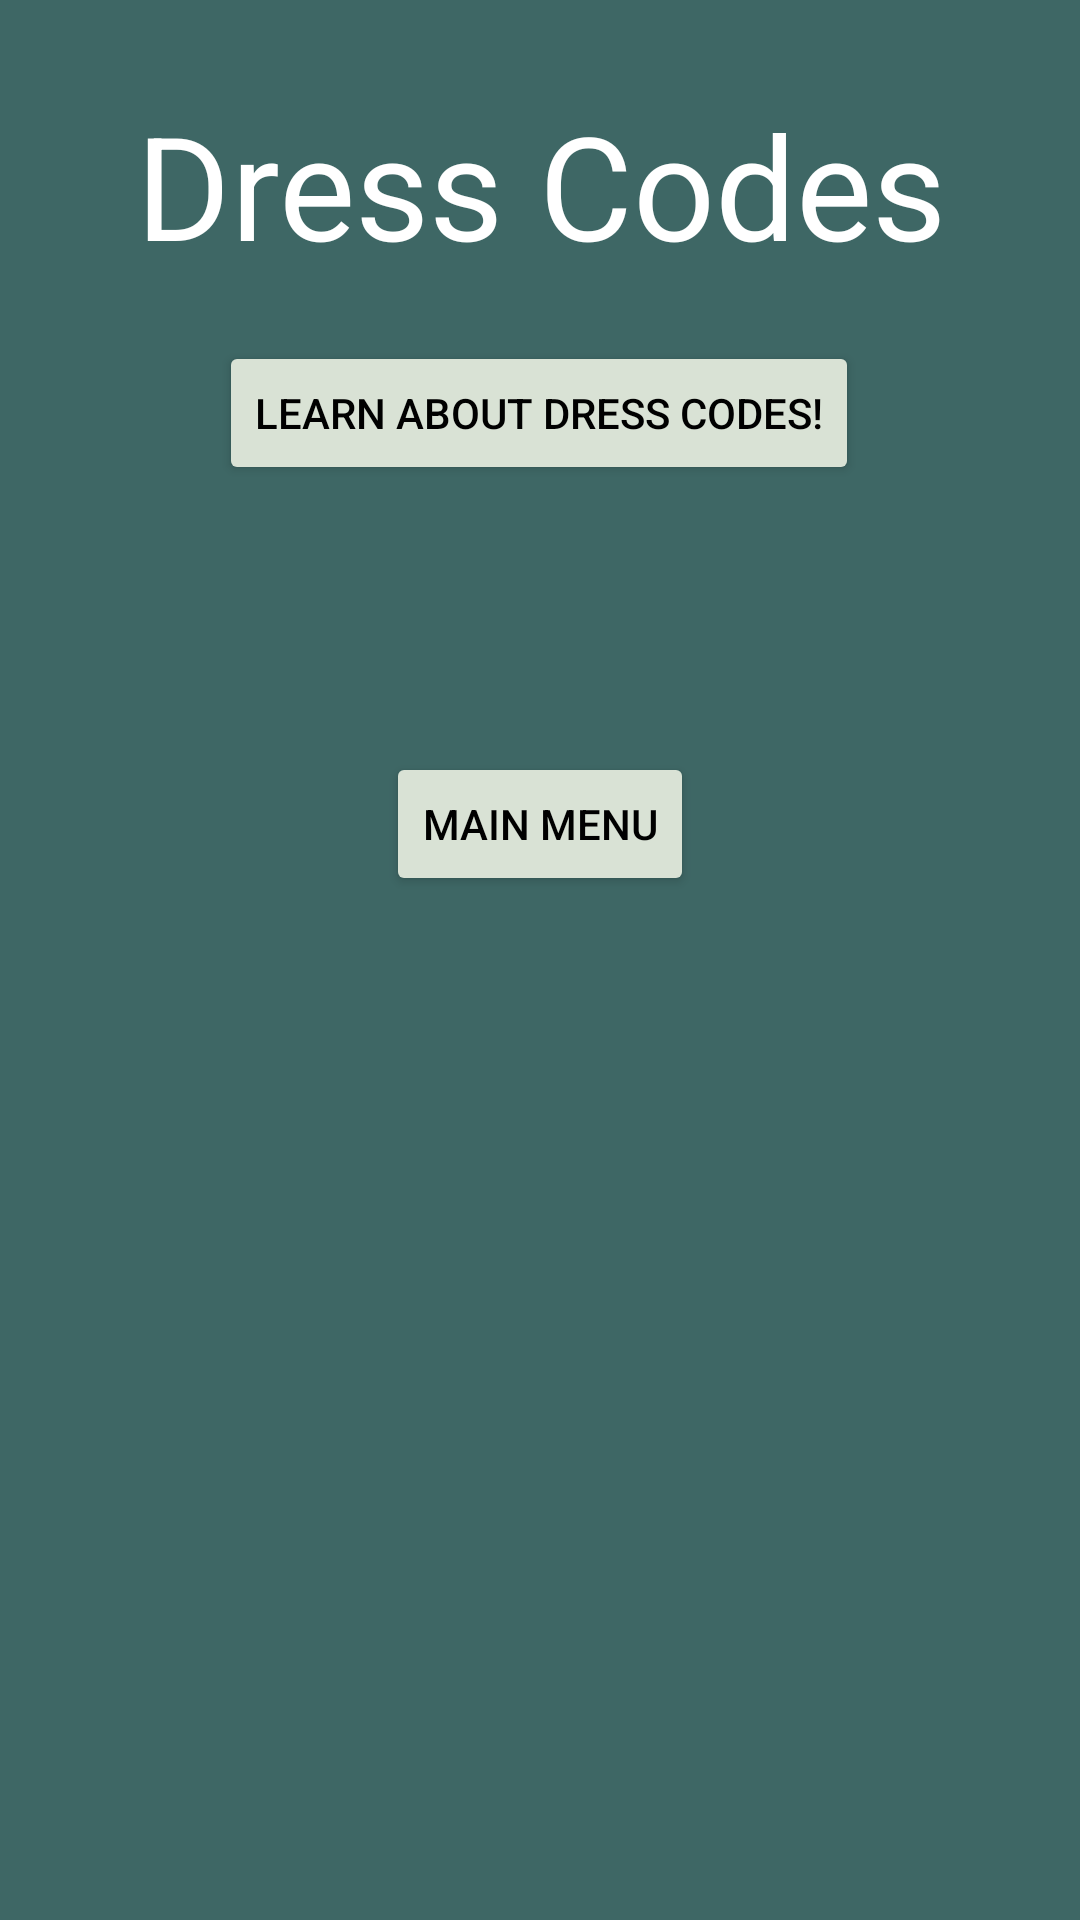

This screen was rendered from an Android layout file. Write that file and the resources it references.
<!-- AndroidManifest.xml: application theme Theme.ClosetAppVerFINAL -->
<!-- res/layout/activity_dress_codes_screen.xml -->
<?xml version="1.0" encoding="utf-8"?>
<androidx.constraintlayout.widget.ConstraintLayout xmlns:android="http://schemas.android.com/apk/res/android"
    xmlns:app="http://schemas.android.com/apk/res-auto"
    xmlns:tools="http://schemas.android.com/tools"
    android:layout_width="match_parent"
    android:layout_height="match_parent"
    android:background="#3E6765"
    tools:context=".dressCodesScreen">

    <TextView
        android:id="@+id/dressCodesTitle"
        android:layout_width="wrap_content"
        android:layout_height="wrap_content"
        android:text="Dress Codes"
        android:textAlignment="center"
        android:textColor="#FFFFFF"
        android:textSize="48sp"
        app:layout_constraintBottom_toBottomOf="parent"
        app:layout_constraintEnd_toEndOf="parent"
        app:layout_constraintHorizontal_bias="0.501"
        app:layout_constraintStart_toStartOf="parent"
        app:layout_constraintTop_toTopOf="parent"
        app:layout_constraintVertical_bias="0.051" />

    <Button
        android:id="@+id/mainMenuBtn"
        android:layout_width="wrap_content"
        android:layout_height="wrap_content"
        android:layout_marginStart="160dp"
        android:layout_marginTop="50dp"
        android:layout_marginEnd="160dp"
        android:backgroundTint="#D9E2D5"
        android:text="Main Menu"
        android:textColor="#000000"
        app:layout_constraintEnd_toEndOf="parent"
        app:layout_constraintStart_toStartOf="parent"
        app:layout_constraintTop_toBottomOf="@+id/descriptionHolderText" />

    <TextView
        android:id="@+id/descriptionHolderText"
        android:layout_width="wrap_content"
        android:layout_height="wrap_content"
        android:layout_marginStart="176dp"
        android:layout_marginTop="20dp"
        android:layout_marginEnd="177dp"
        android:textColor="#FFFFFF"
        app:layout_constraintEnd_toEndOf="parent"
        app:layout_constraintStart_toStartOf="parent"
        app:layout_constraintTop_toBottomOf="@+id/outputBtn" />

    <Button
        android:id="@+id/outputBtn"
        android:layout_width="wrap_content"
        android:layout_height="wrap_content"
        android:layout_marginStart="102dp"
        android:layout_marginTop="20dp"
        android:layout_marginEnd="103dp"
        android:backgroundTint="#D9E2D5"
        android:text="Learn about dress codes!"
        android:textColor="#000000"
        app:layout_constraintEnd_toEndOf="parent"
        app:layout_constraintStart_toStartOf="parent"
        app:layout_constraintTop_toBottomOf="@+id/dressCodesTitle" />


</androidx.constraintlayout.widget.ConstraintLayout>
<!-- resources referenced by this layout -->
<resources>
  <style name="Theme.ClosetAppVerFINAL" parent="Base.Theme.ClosetAppVerFINAL" />
  <style name="Base.Theme.ClosetAppVerFINAL" parent="Theme.Material3.DayNight.NoActionBar">
          
          
      </style>
</resources>
